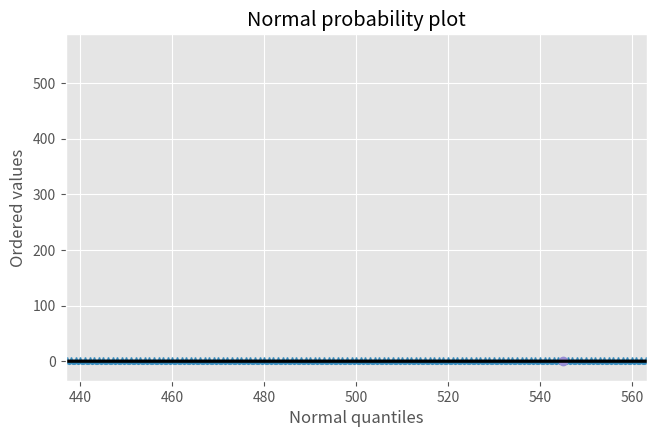

The matplotlib source for this figure: (Note: this script raises an exception after producing the figure.)
#imports and setup
import pandas as pd

import numpy as np

import scipy as sc
from scipy.stats import bernoulli
from scipy.stats import binom
from scipy.stats import norm
from scipy.stats import t
from scipy.stats import probplot

import matplotlib.pyplot as plt
%matplotlib inline
plt.rcParams['figure.figsize'] = (7.5, 4.5)
plt.style.use('ggplot')

n = 10
p = 0.5
f = lambda k: binom.pmf(k, n=n,p=p)

x = range(n+1);
plt.plot(x, f(x),'*-')
plt.title("The PMF for a binomial random variable")
plt.xlabel("k")
plt.ylabel("f(k)")
plt.xlim([0,n])
plt.show()

mu = 0 # mean
sigma = 1 # standard deviation 
x = np.arange(mu-4*sigma,mu+4*sigma,0.001);
pdf = norm.pdf(x,loc=mu, scale=sigma)
plt.title("The probability density function for a normal random variable")
plt.plot(x, pdf, linewidth=2, color='k')
plt.xlabel("x")
plt.ylabel("f(x)")
plt.show()

mu = 0 # mean
sigma = 1 # standard deviation 
x = np.arange(mu-4*sigma,mu+4*sigma,0.001);
cdf = norm.cdf(x,loc=mu, scale=sigma)
plt.title("The cumulative density function for a normal random variable")
plt.plot(x, cdf, linewidth=2, color='k')
plt.xlabel("x")
plt.ylabel("F(x)")
plt.show()

norm.cdf(1, loc=mu, scale=sigma)

norm.cdf(1, loc=mu, scale=sigma) - norm.cdf(-1, loc=mu, scale=sigma) 

norm.cdf(np.inf, loc=mu, scale=sigma)-norm.cdf(-np.inf, loc=mu, scale=sigma)

norm.cdf(1, loc=mu, scale=sigma)-norm.cdf(1, loc=mu, scale=sigma)

samp_size = 200
plt.rcParams['figure.figsize'] = (5, 3)

# Normal distribution
x = norm.rvs(loc=0, scale=1, size=samp_size)
probplot(x, plot=plt)
plt.title("Normal probability plot: Normal distribution")
plt.xlabel("Normal quantiles")
plt.ylabel("Ordered values")
plt.show()

# Heavy-tailed distribution, t distribution
x = t.rvs(df=3,size=samp_size)
probplot(x, plot=plt)
plt.title("Normal probability plot: t distribution")
plt.xlabel("Normal quantiles")
plt.ylabel("Ordered values") 
plt.show()

# Heavy-tailed distribution, Laplace distribution
from scipy.stats import laplace
x = laplace.rvs(size=samp_size)
probplot(x, plot=plt)
plt.title("Normal probability plot Laplace distribution")
plt.xlabel("Normal quantiles")
plt.ylabel("Ordered values")
plt.show()

# Skewed right distribution, Gamma distribution
from scipy.stats import gamma
x = gamma.rvs(a=2,size=samp_size)
probplot(x, plot=plt)
plt.title("Normal probability plot: Gamma distribution")
plt.xlabel("Normal quantiles")
plt.ylabel("Ordered values")
plt.show()

f = lambda k: binom.pmf(k, n=1000,p=0.5)

x = range(1001);
plt.plot(x, f(x),'*-')
plt.plot(545,f(545),'o')
plt.title("The probability mass function for a Binomial random variable")
plt.xlabel("k")
plt.ylabel("f(k)")
plt.xlim([0,1000])
plt.show()

binom.pmf(545, n=1000,p=0.5)

s = sum(binom.pmf(np.arange(545,1001),n=1000,p=0.5))
print(s)
print(1-s)

s1 = sum(binom.pmf(np.arange(0,456),n=1000,p=0.5)) # why 456? 
s2 = sum(binom.pmf(np.arange(545,1001),n=1000,p=0.5))
print(s1)
print(s2)
s = s1 + s2

print(s)
print(1-s)

n = 1000
p = 0.5
bin_vars = binom.rvs(n=n,p=p,size=10000)

plt.hist(bin_vars, bins=20,density=True)

mu = n*p 
sigma = np.sqrt(n*p*(1-p))
x = np.arange(mu-4*sigma,mu+4*sigma,0.1);
pdf = norm.pdf(x, loc=mu, scale=sigma)
plt.plot(x, pdf, linewidth=2, color='k')
plt.title("A comparison between the histogram of binomial random \n variables and the normal distribution predicted by the CLT")
plt.show()

# Check if the random variable is close to normal or not
probplot(bin_vars, plot=plt)
plt.title("Normal probability plot")
plt.xlabel("Normal quantiles")
plt.ylabel("Ordered values")
plt.show()


n = 1000
p = 0.5
mu = n*p
sigma = np.sqrt(n*p*(1-p))
s2 = norm.cdf(545, loc=mu, scale=sigma) - norm.cdf(455, loc=mu, scale=sigma)
print(s2) # Approximate probability of being less extreme 
print(1-s2) # Approximate probability of being more extreme  

# a plot illustrating the integral 
x = np.arange(mu-4*sigma,mu+4*sigma,0.001);
plt.plot(x, norm.pdf(x, loc=mu, scale=sigma), linewidth=2, color='k')
x2 = np.arange(455,545,0.001)
plt.fill_between(x2, y1= norm.pdf(x2,loc=mu, scale=sigma), facecolor='red', alpha=0.5)
plt.xlim([mu-4*sigma,mu+4*sigma])
plt.show()

mu = 15
sigma = np.sqrt(5.72**2/137)
print('p:', norm.cdf(2.42, loc=mu, scale=sigma))

print(1 - norm.cdf(2.06, loc=2.0, scale = 0.141/np.sqrt(51)))

z = (2.06 - 2.0) / (0.141/np.sqrt(51))
print(1 - norm.cdf(z, loc=0, scale=1))

# there is some trouble with this package for some python versions
# if it doesn't work, don't worry about it
from ipywidgets import interact 

samp_mean = 0
samp_std_dev = 1

x = np.linspace(samp_mean-4*samp_std_dev,samp_mean+4*samp_std_dev,1000);
def compare_distributions(sample_size):
    pdf1 = norm.pdf(x, loc=samp_mean, scale=samp_std_dev/np.sqrt(sample_size))
    pdf2 = t.pdf(x,df=sample_size-1,loc=samp_mean, scale=samp_std_dev/np.sqrt(sample_size))
    plt.plot(x, pdf1, linewidth=2, color='k',label='normal distribution pdf')
    plt.plot(x, pdf2, linewidth=2, color='r',label='t distribution pdf')
    plt.xlim(x.min(),x.max())
    plt.ylim(0,2)
    plt.legend()
    plt.show()
    
interact(compare_distributions,sample_size=(2,20,1))
#interact(compare_distributions,sample_size=1)

norm.cdf(1.96) - norm.cdf(-1.96)

female_death_age = [89, 74, 86, 72, 77, 84, 79, 97, 81, 85, 87, 76]
male_death_age = [72, 74, 77, 80, 77, 73, 68, 70, 69, 76]
from statistics import stdev
print("*** Female death ages ***")
print("Mean:", np.mean(female_death_age))
print("Std dev:", stdev(female_death_age)) #sample (not population) standard deviation, different than np.std
print("Sample size:", len(female_death_age))
print("*** Male death ages ***")
print("Mean:", np.mean(male_death_age))
print("Std dev:", stdev(male_death_age))
print("Sample size:", len(male_death_age))

from scipy.stats import ttest_ind
t, pval = ttest_ind(female_death_age, male_death_age,alternative='two-sided')
print(t, pval)

from scipy.stats import ttest_ind_from_stats
t, pval = ttest_ind_from_stats(82.25, 7.149, 12, 73.6, 3.921, 10,alternative='two-sided') 
#alternatives: ‘two-sided’, ‘less’, or ‘greater’
print(t, pval)

from statsmodels.stats.proportion import proportions_ztest
counts = [110, 33]
sample_sizes = [201229, 200745]
z, pval = proportions_ztest(counts, sample_sizes,alternative='larger')
#alternative: 'two-sided', 'smaller', or 'larger'
print(z, pval)

